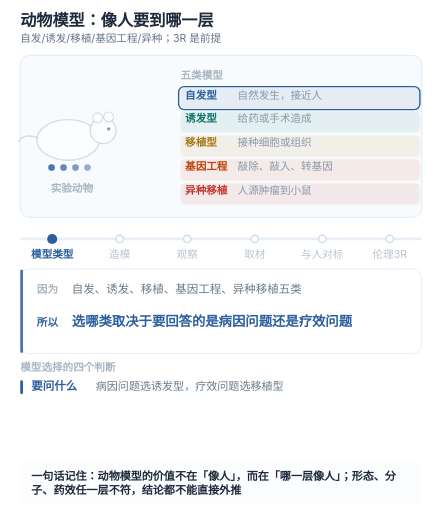
t = 0.00 s
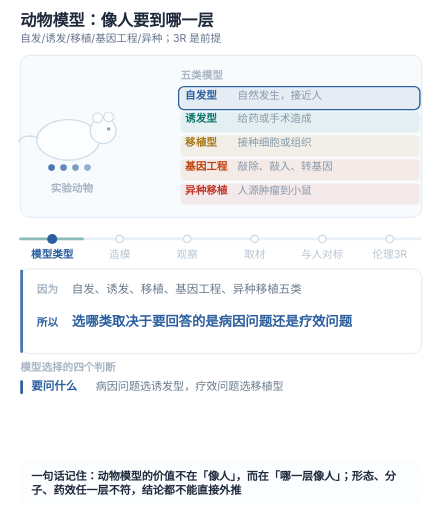
t = 1.77 s
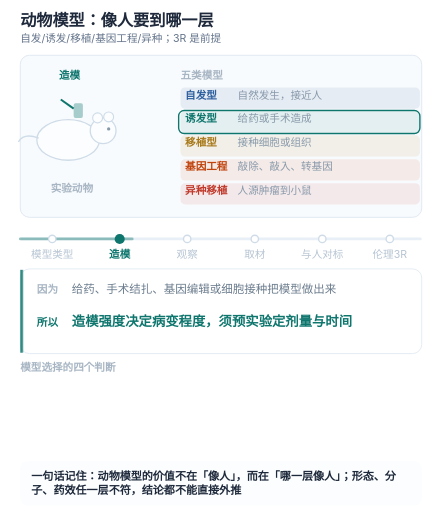
t = 3.18 s
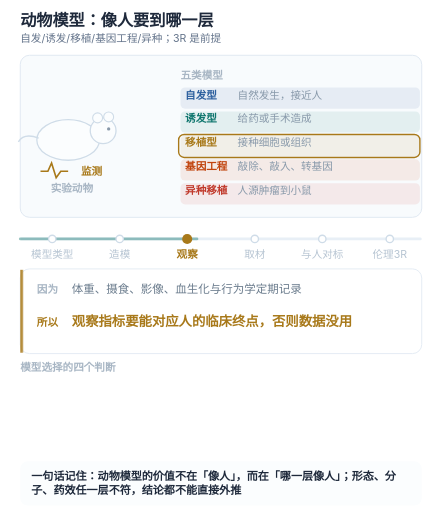
t = 5.02 s
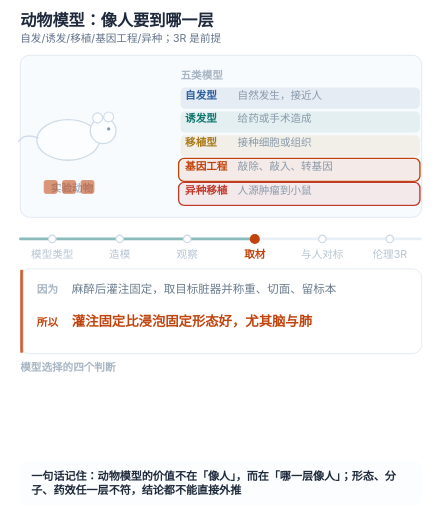
t = 6.59 s
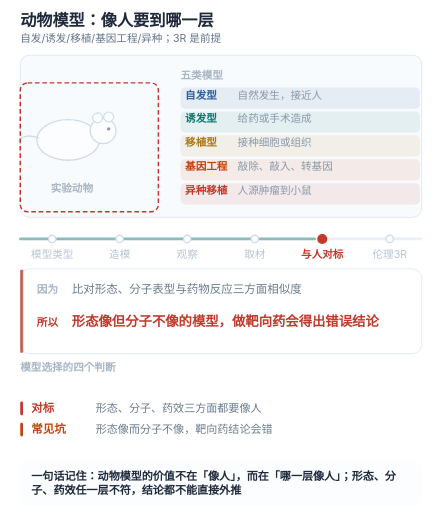
t = 8.35 s

The animated SVG that drew these frames (rendered in a browser with its animation timeline set to each time). Animation: 40 SMIL elements (animate=40); frames cover the first 8.35 s, repeats indefinitely.

<svg xmlns="http://www.w3.org/2000/svg" viewBox="0 0 480 556" role="img" aria-labelledby="ft fd" style="background:#ffffff"><title id="ft">动物模型：像人要到哪一层</title><desc id="fd">实验病理常用的动物模型分为五类：自发型是动物自然发生肿瘤或疾病，与人最为接近；诱发型通过给药或手术造成病变；移植型接种细胞或组织；基因工程通过敲除、敲入或转基因改变遗传背景；异种移植把人源肿瘤接种到免疫缺陷小鼠，常用于药效评价。造模强度决定病变程度，需要预实验确定剂量与时间。观察指标要能对应人的临床终点，包括体重、摄食、影像、血生化与行为学。取材时宜先灌注固定再取脏器，形态优于直接浸泡。评价模型价值要三方对标：形态、分子表型与药物反应；只形态相似而分子不像的模型，用于靶向药研究会得出错误结论。所有动物实验须遵循替代、减少、优化的 3R 原则并经伦理委员会批准。</desc><text x="22" y="28" font-size="17.5" font-weight="700" fill="#1e293b" font-family="-apple-system,'PingFang SC','Microsoft YaHei',sans-serif">动物模型：像人要到哪一层</text><text x="22" y="46" font-size="11.5" fill="#64748b" font-family="-apple-system,'PingFang SC','Microsoft YaHei',sans-serif">自发/诱发/移植/基因工程/异种；3R 是前提</text><rect x="22" y="60" width="436" height="176" rx="10" fill="#f8fbfd" stroke="#dfe8f1" stroke-width="1"/><ellipse cx="74" cy="152" rx="34" ry="22" fill="#fbfdfe" stroke="#cfdce8" stroke-width="1.4"/><circle cx="112" cy="142" r="14" fill="#fbfdfe" stroke="#cfdce8" stroke-width="1.4"/><circle cx="106" cy="128" r="5.4" fill="#fbfdfe" stroke="#cfdce8" stroke-width="1.2"/><circle cx="118" cy="127" r="5.4" fill="#fbfdfe" stroke="#cfdce8" stroke-width="1.2"/><path d="M42,150 q-16,-6 -22,4" fill="none" stroke="#cfdce8" stroke-width="1.6"/><circle cx="118" cy="140" r="1.8" fill="#8899aa"/><text x="78" y="208" font-size="11.5" fill="#a8b6c4" font-weight="700" text-anchor="middle" font-family="-apple-system,'PingFang SC','Microsoft YaHei',sans-serif">实验动物</text><g opacity="0"><animate attributeName="opacity" values="1;1;0;0" keyTimes="0;0.155;0.1556;1" dur="11.4s" repeatCount="indefinite"/><circle cx="56" cy="182" r="3.6" fill="#2c5f9e" opacity="0.85"/><circle cx="69" cy="182" r="3.6" fill="#2c5f9e" opacity="0.73"/><circle cx="82" cy="182" r="3.6" fill="#2c5f9e" opacity="0.61"/><circle cx="95" cy="182" r="3.6" fill="#2c5f9e" opacity="0.49"/></g><g opacity="0"><animate attributeName="opacity" values="0;0;1;1;0;0" keyTimes="0;0.155;0.1556;0.32;0.3206;1" dur="11.4s" repeatCount="indefinite"/><path d="M66,108 l14,10" stroke="#0f766e" stroke-width="2.2"/><rect x="80" y="112" width="10" height="16" rx="2" fill="#0f766e" opacity="0.35"/><text x="64" y="86" font-size="11.5" fill="#0f766e" font-weight="700" text-anchor="start" font-family="-apple-system,'PingFang SC','Microsoft YaHei',sans-serif">造模</text></g><g opacity="0"><animate attributeName="opacity" values="0;0;1;1;0;0" keyTimes="0;0.32;0.3206;0.48;0.4806;1" dur="11.4s" repeatCount="indefinite"/><path d="M44,186 l8,0 l4,-9 l5,16 l5,-7 l8,0" fill="none" stroke="#a8791a" stroke-width="1.8"/><text x="88" y="190" font-size="11.5" fill="#a8791a" font-weight="700" text-anchor="start" font-family="-apple-system,'PingFang SC','Microsoft YaHei',sans-serif">监测</text></g><g opacity="0"><animate attributeName="opacity" values="0;0;1;1;0;0" keyTimes="0;0.48;0.4806;0.645;0.6456;1" dur="11.4s" repeatCount="indefinite"/><rect x="48" y="196" width="14" height="14" rx="2" fill="#c1440e" opacity="0.55" stroke="#c1440e" stroke-width="1"/><rect x="68" y="196" width="14" height="14" rx="2" fill="#c1440e" opacity="0.55" stroke="#c1440e" stroke-width="1"/><rect x="88" y="196" width="14" height="14" rx="2" fill="#c1440e" opacity="0.55" stroke="#c1440e" stroke-width="1"/></g><g opacity="0"><animate attributeName="opacity" values="0;0;1;1;0;0" keyTimes="0;0.645;0.6456;0.82;0.8206;1" dur="11.4s" repeatCount="indefinite"/><rect x="22" y="90" width="150" height="140" rx="8" fill="none" stroke="#c0392b" stroke-width="1.6" stroke-dasharray="5 3"/></g><text x="196" y="86" font-size="11.5" fill="#a8b6c4" font-weight="700" text-anchor="start" font-family="-apple-system,'PingFang SC','Microsoft YaHei',sans-serif">五类模型</text><rect x="196" y="95" width="260" height="23" rx="5" fill="#2c5f9e" opacity="0.09"/><text x="201" y="107" font-size="11.5" fill="#2c5f9e" font-weight="700" text-anchor="start" font-family="-apple-system,'PingFang SC','Microsoft YaHei',sans-serif">自发型</text><text x="258" y="107" font-size="11.5" fill="#8899aa" font-weight="400" text-anchor="start" font-family="-apple-system,'PingFang SC','Microsoft YaHei',sans-serif">自然发生，接近人</text><g opacity="0"><animate attributeName="opacity" values="1;1;0;0" keyTimes="0;0.155;0.1556;1" dur="11.4s" repeatCount="indefinite"/><rect x="194" y="94" width="262" height="25" rx="6" fill="none" stroke="#2c5f9e" stroke-width="1.5"/></g><rect x="196" y="121" width="260" height="23" rx="5" fill="#0f766e" opacity="0.09"/><text x="201" y="133" font-size="11.5" fill="#0f766e" font-weight="700" text-anchor="start" font-family="-apple-system,'PingFang SC','Microsoft YaHei',sans-serif">诱发型</text><text x="258" y="133" font-size="11.5" fill="#8899aa" font-weight="400" text-anchor="start" font-family="-apple-system,'PingFang SC','Microsoft YaHei',sans-serif">给药或手术造成</text><g opacity="0"><animate attributeName="opacity" values="0;0;1;1;0;0" keyTimes="0;0.155;0.1556;0.32;0.3206;1" dur="11.4s" repeatCount="indefinite"/><rect x="194" y="120" width="262" height="25" rx="6" fill="none" stroke="#0f766e" stroke-width="1.5"/></g><rect x="196" y="147" width="260" height="23" rx="5" fill="#a8791a" opacity="0.09"/><text x="201" y="159" font-size="11.5" fill="#a8791a" font-weight="700" text-anchor="start" font-family="-apple-system,'PingFang SC','Microsoft YaHei',sans-serif">移植型</text><text x="258" y="159" font-size="11.5" fill="#8899aa" font-weight="400" text-anchor="start" font-family="-apple-system,'PingFang SC','Microsoft YaHei',sans-serif">接种细胞或组织</text><g opacity="0"><animate attributeName="opacity" values="0;0;1;1;0;0" keyTimes="0;0.32;0.3206;0.48;0.4806;1" dur="11.4s" repeatCount="indefinite"/><rect x="194" y="146" width="262" height="25" rx="6" fill="none" stroke="#a8791a" stroke-width="1.5"/></g><rect x="196" y="173" width="260" height="23" rx="5" fill="#c1440e" opacity="0.09"/><text x="201" y="185" font-size="11.5" fill="#c1440e" font-weight="700" text-anchor="start" font-family="-apple-system,'PingFang SC','Microsoft YaHei',sans-serif">基因工程</text><text x="258" y="185" font-size="11.5" fill="#8899aa" font-weight="400" text-anchor="start" font-family="-apple-system,'PingFang SC','Microsoft YaHei',sans-serif">敲除、敲入、转基因</text><g opacity="0"><animate attributeName="opacity" values="0;0;1;1;0;0" keyTimes="0;0.48;0.4806;0.645;0.6456;1" dur="11.4s" repeatCount="indefinite"/><rect x="194" y="172" width="262" height="25" rx="6" fill="none" stroke="#c1440e" stroke-width="1.5"/></g><rect x="196" y="199" width="260" height="23" rx="5" fill="#c0392b" opacity="0.09"/><text x="201" y="211" font-size="11.5" fill="#c0392b" font-weight="700" text-anchor="start" font-family="-apple-system,'PingFang SC','Microsoft YaHei',sans-serif">异种移植</text><text x="258" y="211" font-size="11.5" fill="#8899aa" font-weight="400" text-anchor="start" font-family="-apple-system,'PingFang SC','Microsoft YaHei',sans-serif">人源肿瘤到小鼠</text><g opacity="0"><animate attributeName="opacity" values="0;0;1;1;0;0" keyTimes="0;0.48;0.4806;0.645;0.6456;1" dur="11.4s" repeatCount="indefinite"/><rect x="194" y="198" width="262" height="25" rx="6" fill="none" stroke="#c0392b" stroke-width="1.5"/></g><g opacity="0"><animate attributeName="opacity" values="0;0;1;1" keyTimes="0;0.82;0.8206;1" dur="11.4s" repeatCount="indefinite"/><rect x="196" y="236" width="260" height="18" rx="5" fill="#2f8f57" opacity="0.14"/><text x="201" y="249" font-size="11.5" fill="#2f8f57" font-weight="700" text-anchor="start" font-family="-apple-system,'PingFang SC','Microsoft YaHei',sans-serif">3R：替代 减少 优化</text></g><rect x="22" y="258" width="436" height="3" rx="1.5" fill="#e8eff6"/><path d="M22,259.5 H458" stroke="#0f766e" stroke-width="3" stroke-linecap="round" opacity="0.42" stroke-dasharray="436" stroke-dashoffset="436"><animate attributeName="stroke-dashoffset" values="436;0" keyTimes="0;1" dur="11.4s" repeatCount="indefinite"/></path><circle cx="56.7" cy="259.5" r="4" fill="#ffffff" stroke="#cfdce8" stroke-width="1.5"/><g opacity="0"><animate attributeName="opacity" values="1;1;0;0" keyTimes="0;0.155;0.1556;1" dur="11.4s" repeatCount="indefinite"/><circle cx="56.7" cy="259.5" r="5.5" fill="#2c5f9e"/></g><g opacity="1"><animate attributeName="opacity" values="0.0;0.0;1.0;1.0" keyTimes="0;0.155;0.1556;1" dur="11.4s" repeatCount="indefinite"/><text x="56.7" y="280" text-anchor="middle" font-size="11.5" fill="#b6c4d2" font-family="-apple-system,'PingFang SC','Microsoft YaHei',sans-serif">模型类型</text></g><g opacity="0"><animate attributeName="opacity" values="1;1;0;0" keyTimes="0;0.155;0.1556;1" dur="11.4s" repeatCount="indefinite"/><text x="56.7" y="280" text-anchor="middle" font-size="11.5" font-weight="700" fill="#2c5f9e" font-family="-apple-system,'PingFang SC','Microsoft YaHei',sans-serif">模型类型</text></g><circle cx="130.0" cy="259.5" r="4" fill="#ffffff" stroke="#cfdce8" stroke-width="1.5"/><g opacity="0"><animate attributeName="opacity" values="0;0;1;1;0;0" keyTimes="0;0.155;0.1556;0.32;0.3206;1" dur="11.4s" repeatCount="indefinite"/><circle cx="130.0" cy="259.5" r="5.5" fill="#0f766e"/></g><g opacity="1"><animate attributeName="opacity" values="1.0;1.0;0.0;0.0;1.0;1.0" keyTimes="0;0.155;0.1556;0.32;0.3206;1" dur="11.4s" repeatCount="indefinite"/><text x="130.0" y="280" text-anchor="middle" font-size="11.5" fill="#b6c4d2" font-family="-apple-system,'PingFang SC','Microsoft YaHei',sans-serif">造模</text></g><g opacity="0"><animate attributeName="opacity" values="0;0;1;1;0;0" keyTimes="0;0.155;0.1556;0.32;0.3206;1" dur="11.4s" repeatCount="indefinite"/><text x="130.0" y="280" text-anchor="middle" font-size="11.5" font-weight="700" fill="#0f766e" font-family="-apple-system,'PingFang SC','Microsoft YaHei',sans-serif">造模</text></g><circle cx="203.3" cy="259.5" r="4" fill="#ffffff" stroke="#cfdce8" stroke-width="1.5"/><g opacity="0"><animate attributeName="opacity" values="0;0;1;1;0;0" keyTimes="0;0.32;0.3206;0.48;0.4806;1" dur="11.4s" repeatCount="indefinite"/><circle cx="203.3" cy="259.5" r="5.5" fill="#a8791a"/></g><g opacity="1"><animate attributeName="opacity" values="1.0;1.0;0.0;0.0;1.0;1.0" keyTimes="0;0.32;0.3206;0.48;0.4806;1" dur="11.4s" repeatCount="indefinite"/><text x="203.3" y="280" text-anchor="middle" font-size="11.5" fill="#b6c4d2" font-family="-apple-system,'PingFang SC','Microsoft YaHei',sans-serif">观察</text></g><g opacity="0"><animate attributeName="opacity" values="0;0;1;1;0;0" keyTimes="0;0.32;0.3206;0.48;0.4806;1" dur="11.4s" repeatCount="indefinite"/><text x="203.3" y="280" text-anchor="middle" font-size="11.5" font-weight="700" fill="#a8791a" font-family="-apple-system,'PingFang SC','Microsoft YaHei',sans-serif">观察</text></g><circle cx="276.7" cy="259.5" r="4" fill="#ffffff" stroke="#cfdce8" stroke-width="1.5"/><g opacity="0"><animate attributeName="opacity" values="0;0;1;1;0;0" keyTimes="0;0.48;0.4806;0.645;0.6456;1" dur="11.4s" repeatCount="indefinite"/><circle cx="276.7" cy="259.5" r="5.5" fill="#c1440e"/></g><g opacity="1"><animate attributeName="opacity" values="1.0;1.0;0.0;0.0;1.0;1.0" keyTimes="0;0.48;0.4806;0.645;0.6456;1" dur="11.4s" repeatCount="indefinite"/><text x="276.7" y="280" text-anchor="middle" font-size="11.5" fill="#b6c4d2" font-family="-apple-system,'PingFang SC','Microsoft YaHei',sans-serif">取材</text></g><g opacity="0"><animate attributeName="opacity" values="0;0;1;1;0;0" keyTimes="0;0.48;0.4806;0.645;0.6456;1" dur="11.4s" repeatCount="indefinite"/><text x="276.7" y="280" text-anchor="middle" font-size="11.5" font-weight="700" fill="#c1440e" font-family="-apple-system,'PingFang SC','Microsoft YaHei',sans-serif">取材</text></g><circle cx="350.0" cy="259.5" r="4" fill="#ffffff" stroke="#cfdce8" stroke-width="1.5"/><g opacity="0"><animate attributeName="opacity" values="0;0;1;1;0;0" keyTimes="0;0.645;0.6456;0.82;0.8206;1" dur="11.4s" repeatCount="indefinite"/><circle cx="350.0" cy="259.5" r="5.5" fill="#c0392b"/></g><g opacity="1"><animate attributeName="opacity" values="1.0;1.0;0.0;0.0;1.0;1.0" keyTimes="0;0.645;0.6456;0.82;0.8206;1" dur="11.4s" repeatCount="indefinite"/><text x="350.0" y="280" text-anchor="middle" font-size="11.5" fill="#b6c4d2" font-family="-apple-system,'PingFang SC','Microsoft YaHei',sans-serif">与人对标</text></g><g opacity="0"><animate attributeName="opacity" values="0;0;1;1;0;0" keyTimes="0;0.645;0.6456;0.82;0.8206;1" dur="11.4s" repeatCount="indefinite"/><text x="350.0" y="280" text-anchor="middle" font-size="11.5" font-weight="700" fill="#c0392b" font-family="-apple-system,'PingFang SC','Microsoft YaHei',sans-serif">与人对标</text></g><circle cx="423.3" cy="259.5" r="4" fill="#ffffff" stroke="#cfdce8" stroke-width="1.5"/><g opacity="0"><animate attributeName="opacity" values="0;0;1;1" keyTimes="0;0.82;0.8206;1" dur="11.4s" repeatCount="indefinite"/><circle cx="423.3" cy="259.5" r="5.5" fill="#2f8f57"/></g><g opacity="1"><animate attributeName="opacity" values="1.0;1.0;0.0;0.0" keyTimes="0;0.82;0.8206;1" dur="11.4s" repeatCount="indefinite"/><text x="423.3" y="280" text-anchor="middle" font-size="11.5" fill="#b6c4d2" font-family="-apple-system,'PingFang SC','Microsoft YaHei',sans-serif">伦理3R</text></g><g opacity="0"><animate attributeName="opacity" values="0;0;1;1" keyTimes="0;0.82;0.8206;1" dur="11.4s" repeatCount="indefinite"/><text x="423.3" y="280" text-anchor="middle" font-size="11.5" font-weight="700" fill="#2f8f57" font-family="-apple-system,'PingFang SC','Microsoft YaHei',sans-serif">伦理3R</text></g><rect x="22" y="292" width="436" height="92" rx="10" fill="#ffffff" stroke="#e3ebf3" stroke-width="1"/><g opacity="0"><animate attributeName="opacity" values="1;1;0;0" keyTimes="0;0.155;0.1556;1" dur="11.4s" repeatCount="indefinite"/><rect x="22" y="293" width="3" height="90" fill="#2c5f9e" opacity="0.85"/><text x="40" y="318" font-size="11.5" fill="#a8b6c4" font-weight="700" font-family="-apple-system,'PingFang SC','Microsoft YaHei',sans-serif">因为</text><text x="78" y="318" font-size="12.5" fill="#6b7c8d" font-family="-apple-system,'PingFang SC','Microsoft YaHei',sans-serif">自发、诱发、移植、基因工程、异种移植五类</text><text x="40" y="354" font-size="11.5" fill="#2c5f9e" font-weight="700" font-family="-apple-system,'PingFang SC','Microsoft YaHei',sans-serif">所以</text><text x="78" y="354" font-size="14.5" fill="#2c5f9e" font-weight="700" font-family="-apple-system,'PingFang SC','Microsoft YaHei',sans-serif">选哪类取决于要回答的是病因问题还是疗效问题</text></g><g opacity="0"><animate attributeName="opacity" values="0;0;1;1;0;0" keyTimes="0;0.155;0.1556;0.32;0.3206;1" dur="11.4s" repeatCount="indefinite"/><rect x="22" y="293" width="3" height="90" fill="#0f766e" opacity="0.85"/><text x="40" y="318" font-size="11.5" fill="#a8b6c4" font-weight="700" font-family="-apple-system,'PingFang SC','Microsoft YaHei',sans-serif">因为</text><text x="78" y="318" font-size="12.5" fill="#6b7c8d" font-family="-apple-system,'PingFang SC','Microsoft YaHei',sans-serif">给药、手术结扎、基因编辑或细胞接种把模型做出来</text><text x="40" y="354" font-size="11.5" fill="#0f766e" font-weight="700" font-family="-apple-system,'PingFang SC','Microsoft YaHei',sans-serif">所以</text><text x="78" y="354" font-size="14.5" fill="#0f766e" font-weight="700" font-family="-apple-system,'PingFang SC','Microsoft YaHei',sans-serif">造模强度决定病变程度，须预实验定剂量与时间</text></g><g opacity="0"><animate attributeName="opacity" values="0;0;1;1;0;0" keyTimes="0;0.32;0.3206;0.48;0.4806;1" dur="11.4s" repeatCount="indefinite"/><rect x="22" y="293" width="3" height="90" fill="#a8791a" opacity="0.85"/><text x="40" y="318" font-size="11.5" fill="#a8b6c4" font-weight="700" font-family="-apple-system,'PingFang SC','Microsoft YaHei',sans-serif">因为</text><text x="78" y="318" font-size="12.5" fill="#6b7c8d" font-family="-apple-system,'PingFang SC','Microsoft YaHei',sans-serif">体重、摄食、影像、血生化与行为学定期记录</text><text x="40" y="354" font-size="11.5" fill="#a8791a" font-weight="700" font-family="-apple-system,'PingFang SC','Microsoft YaHei',sans-serif">所以</text><text x="78" y="354" font-size="14.5" fill="#a8791a" font-weight="700" font-family="-apple-system,'PingFang SC','Microsoft YaHei',sans-serif">观察指标要能对应人的临床终点，否则数据没用</text></g><g opacity="0"><animate attributeName="opacity" values="0;0;1;1;0;0" keyTimes="0;0.48;0.4806;0.645;0.6456;1" dur="11.4s" repeatCount="indefinite"/><rect x="22" y="293" width="3" height="90" fill="#c1440e" opacity="0.85"/><text x="40" y="318" font-size="11.5" fill="#a8b6c4" font-weight="700" font-family="-apple-system,'PingFang SC','Microsoft YaHei',sans-serif">因为</text><text x="78" y="318" font-size="12.5" fill="#6b7c8d" font-family="-apple-system,'PingFang SC','Microsoft YaHei',sans-serif">麻醉后灌注固定，取目标脏器并称重、切面、留标本</text><text x="40" y="354" font-size="11.5" fill="#c1440e" font-weight="700" font-family="-apple-system,'PingFang SC','Microsoft YaHei',sans-serif">所以</text><text x="78" y="354" font-size="14.5" fill="#c1440e" font-weight="700" font-family="-apple-system,'PingFang SC','Microsoft YaHei',sans-serif">灌注固定比浸泡固定形态好，尤其脑与肺</text></g><g opacity="0"><animate attributeName="opacity" values="0;0;1;1;0;0" keyTimes="0;0.645;0.6456;0.82;0.8206;1" dur="11.4s" repeatCount="indefinite"/><rect x="22" y="293" width="3" height="90" fill="#c0392b" opacity="0.85"/><text x="40" y="318" font-size="11.5" fill="#a8b6c4" font-weight="700" font-family="-apple-system,'PingFang SC','Microsoft YaHei',sans-serif">因为</text><text x="78" y="318" font-size="12.5" fill="#6b7c8d" font-family="-apple-system,'PingFang SC','Microsoft YaHei',sans-serif">比对形态、分子表型与药物反应三方面相似度</text><text x="40" y="354" font-size="11.5" fill="#c0392b" font-weight="700" font-family="-apple-system,'PingFang SC','Microsoft YaHei',sans-serif">所以</text><text x="78" y="354" font-size="14.5" fill="#c0392b" font-weight="700" font-family="-apple-system,'PingFang SC','Microsoft YaHei',sans-serif">形态像但分子不像的模型，做靶向药会得出错误结论</text></g><g opacity="0"><animate attributeName="opacity" values="0;0;1;1" keyTimes="0;0.82;0.8206;1" dur="11.4s" repeatCount="indefinite"/><rect x="22" y="293" width="3" height="90" fill="#2f8f57" opacity="0.85"/><text x="40" y="318" font-size="11.5" fill="#a8b6c4" font-weight="700" font-family="-apple-system,'PingFang SC','Microsoft YaHei',sans-serif">因为</text><text x="78" y="318" font-size="12.5" fill="#6b7c8d" font-family="-apple-system,'PingFang SC','Microsoft YaHei',sans-serif">替代、减少、优化；方案须经动物伦理委员会批准</text><text x="40" y="354" font-size="11.5" fill="#2f8f57" font-weight="700" font-family="-apple-system,'PingFang SC','Microsoft YaHei',sans-serif">所以</text><text x="78" y="354" font-size="14.5" fill="#2f8f57" font-weight="700" font-family="-apple-system,'PingFang SC','Microsoft YaHei',sans-serif">3R 不是走过场，是能否发表与结题的前置条件</text></g><text x="22" y="403" font-size="11.5" fill="#a8b6c4" font-weight="700" text-anchor="start" font-family="-apple-system,'PingFang SC','Microsoft YaHei',sans-serif">模型选择的四个判断</text><g opacity="0"><animate attributeName="opacity" values="1;1;0;0" keyTimes="0;0.155;0.1556;1" dur="11.4s" repeatCount="indefinite"/><rect x="22" y="413" width="3" height="15" rx="1.5" fill="#2c5f9e"/><text x="34" y="424" font-size="12.5" fill="#2c5f9e" font-weight="700" text-anchor="start" font-family="-apple-system,'PingFang SC','Microsoft YaHei',sans-serif">要问什么</text><text x="104" y="424" font-size="12" fill="#6b7c8d" font-weight="400" text-anchor="start" font-family="-apple-system,'PingFang SC','Microsoft YaHei',sans-serif">病因问题选诱发型，疗效问题选移植型</text></g><g opacity="0"><animate attributeName="opacity" values="0;0;1;1;0;0" keyTimes="0;0.645;0.6456;0.82;0.8206;1" dur="11.4s" repeatCount="indefinite"/><rect x="22" y="436" width="3" height="15" rx="1.5" fill="#c0392b"/><text x="34" y="447" font-size="12.5" fill="#c0392b" font-weight="700" text-anchor="start" font-family="-apple-system,'PingFang SC','Microsoft YaHei',sans-serif">对标</text><text x="104" y="447" font-size="12" fill="#6b7c8d" font-weight="400" text-anchor="start" font-family="-apple-system,'PingFang SC','Microsoft YaHei',sans-serif">形态、分子、药效三方面都要像人</text></g><g opacity="0"><animate attributeName="opacity" values="0;0;1;1;0;0" keyTimes="0;0.645;0.6456;0.82;0.8206;1" dur="11.4s" repeatCount="indefinite"/><rect x="22" y="459" width="3" height="15" rx="1.5" fill="#c1440e"/><text x="34" y="470" font-size="12.5" fill="#c1440e" font-weight="700" text-anchor="start" font-family="-apple-system,'PingFang SC','Microsoft YaHei',sans-serif">常见坑</text><text x="104" y="470" font-size="12" fill="#6b7c8d" font-weight="400" text-anchor="start" font-family="-apple-system,'PingFang SC','Microsoft YaHei',sans-serif">形态像而分子不像，靶向药结论会错</text></g><g opacity="0"><animate attributeName="opacity" values="0;0;1;1" keyTimes="0;0.82;0.8206;1" dur="11.4s" repeatCount="indefinite"/><rect x="22" y="482" width="3" height="15" rx="1.5" fill="#2f8f57"/><text x="34" y="493" font-size="12.5" fill="#2f8f57" font-weight="700" text-anchor="start" font-family="-apple-system,'PingFang SC','Microsoft YaHei',sans-serif">3R</text><text x="104" y="493" font-size="12" fill="#6b7c8d" font-weight="400" text-anchor="start" font-family="-apple-system,'PingFang SC','Microsoft YaHei',sans-serif">替代、减少、优化，伦理批件是前提</text></g><rect x="22" y="501" width="436" height="48" rx="8" fill="#fbfdfe"/><text x="34" y="521" font-size="12" fill="#1e293b" font-weight="700" text-anchor="start" font-family="-apple-system,'PingFang SC','Microsoft YaHei',sans-serif">一句话记住：动物模型的价值不在「像人」，而在「哪一层像人」；形态、分</text><text x="34" y="536" font-size="12" fill="#1e293b" font-weight="700" text-anchor="start" font-family="-apple-system,'PingFang SC','Microsoft YaHei',sans-serif">子、药效任一层不符，结论都不能直接外推</text></svg>
